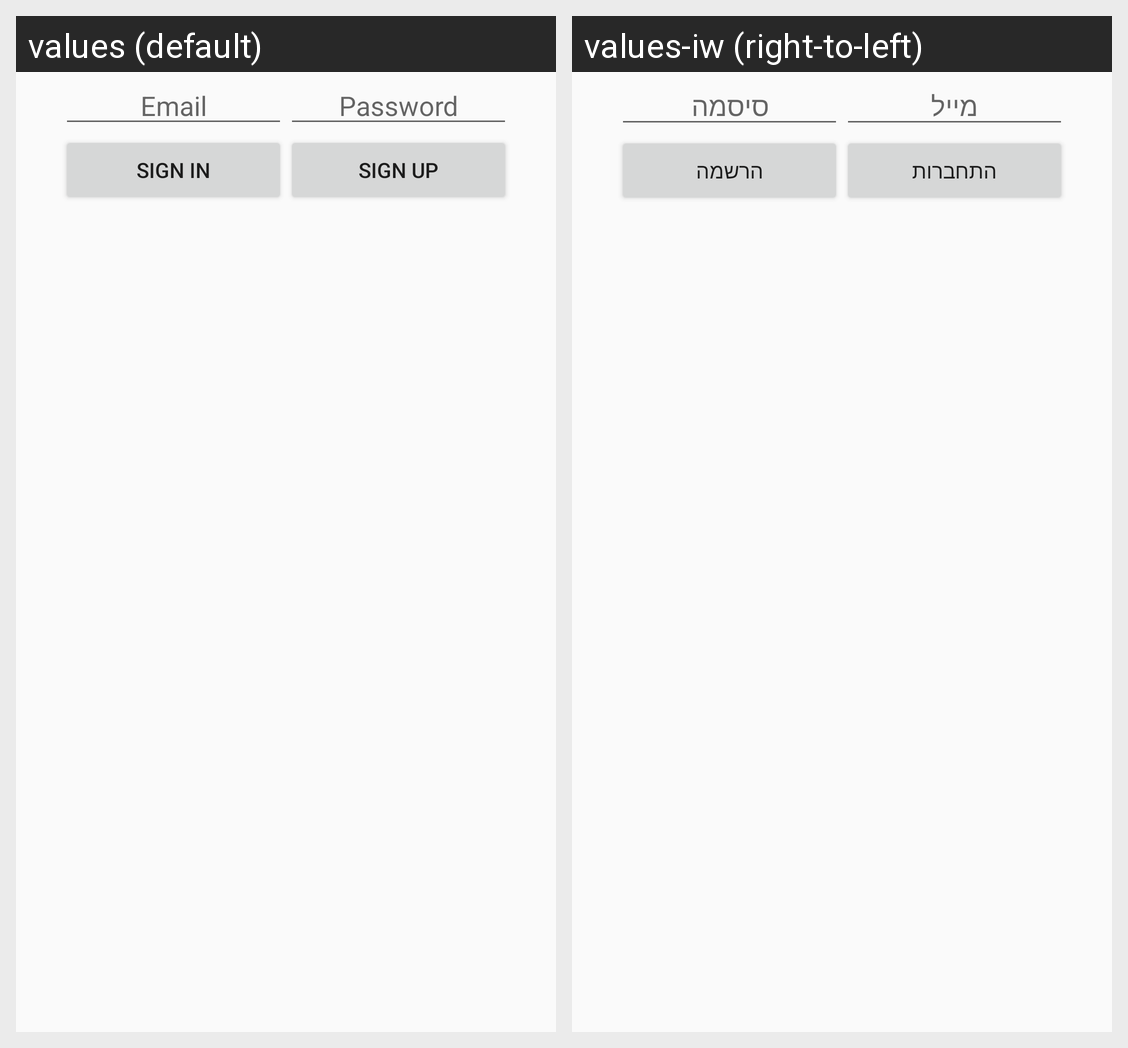

This grid shows one Android layout under two languages. Give, for every string resource on the screen, its name, the default text and each shown locale's text.
Android screen res/layout/activity_sign_in.xml rendered under 2 locales, left to right: values (default), values-iw (right-to-left). Device: Nexus 5 (rendered at 1080×1920; each locale shown at half size, 540×960, under a caption strip naming it); theme AppTheme.
Strings drawn on this screen, with the default value and each locale's value (text and hints the layout hard-codes, and strings that could not be matched under every locale, appear in the picture but are not listed):

hint_email
  values: Email
  values-iw: מייל

hint_password
  values: Password
  values-iw: סיסמה

sign_in
  values: Sign In
  values-iw: התחברות

sign_up
  values: Sign Up
  values-iw: הרשמה
